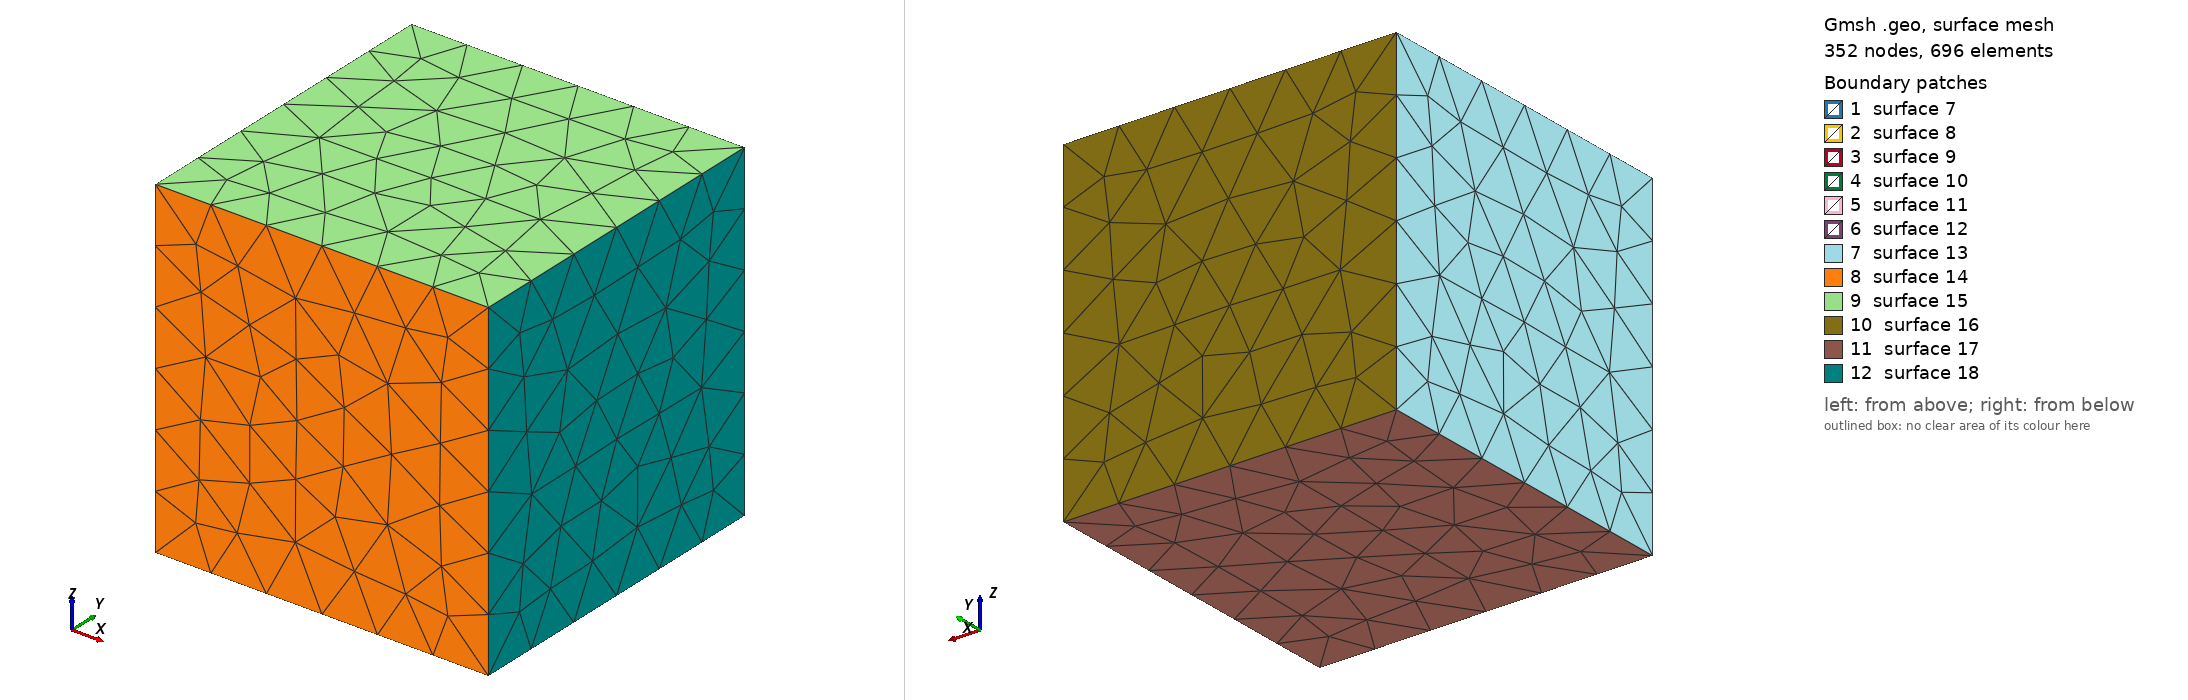

Gmsh geometry script, surface-meshed: 352 nodes, 696 surface elements. Boundary patches (legend numbers): 1 surface 7, 2 surface 8, 3 surface 9, 4 surface 10, 5 surface 11, 6 surface 12, 7 surface 13, 8 surface 14, 9 surface 15, 10 surface 16, 11 surface 17, 12 surface 18. Left view from above one corner, right view from below the opposite corner. The script declares no physical surfaces, so the legend lists its geometric surfaces. The drawing asked Gmsh for element sizes between 1% and 20% of the model's largest extent; the script's own settings can give other sizes.

=== bidomain_cube.geo (drawn) ===
SetFactory("OpenCASCADE");  
h=0.1;
Mesh.CharacteristicLengthMin = h;
Mesh.CharacteristicLengthMax = h;
Box(1) = {0, 0, 0, 1, 1, 1};
Box(2) = {0.2, 0.2, 0.2, 0.4, 0.4, 0.4};
BooleanFragments{ Volume{1,2}; Delete; }{}
Physical Volume("Omega1") = {2};
Physical Volume("Omega2") = {3};
